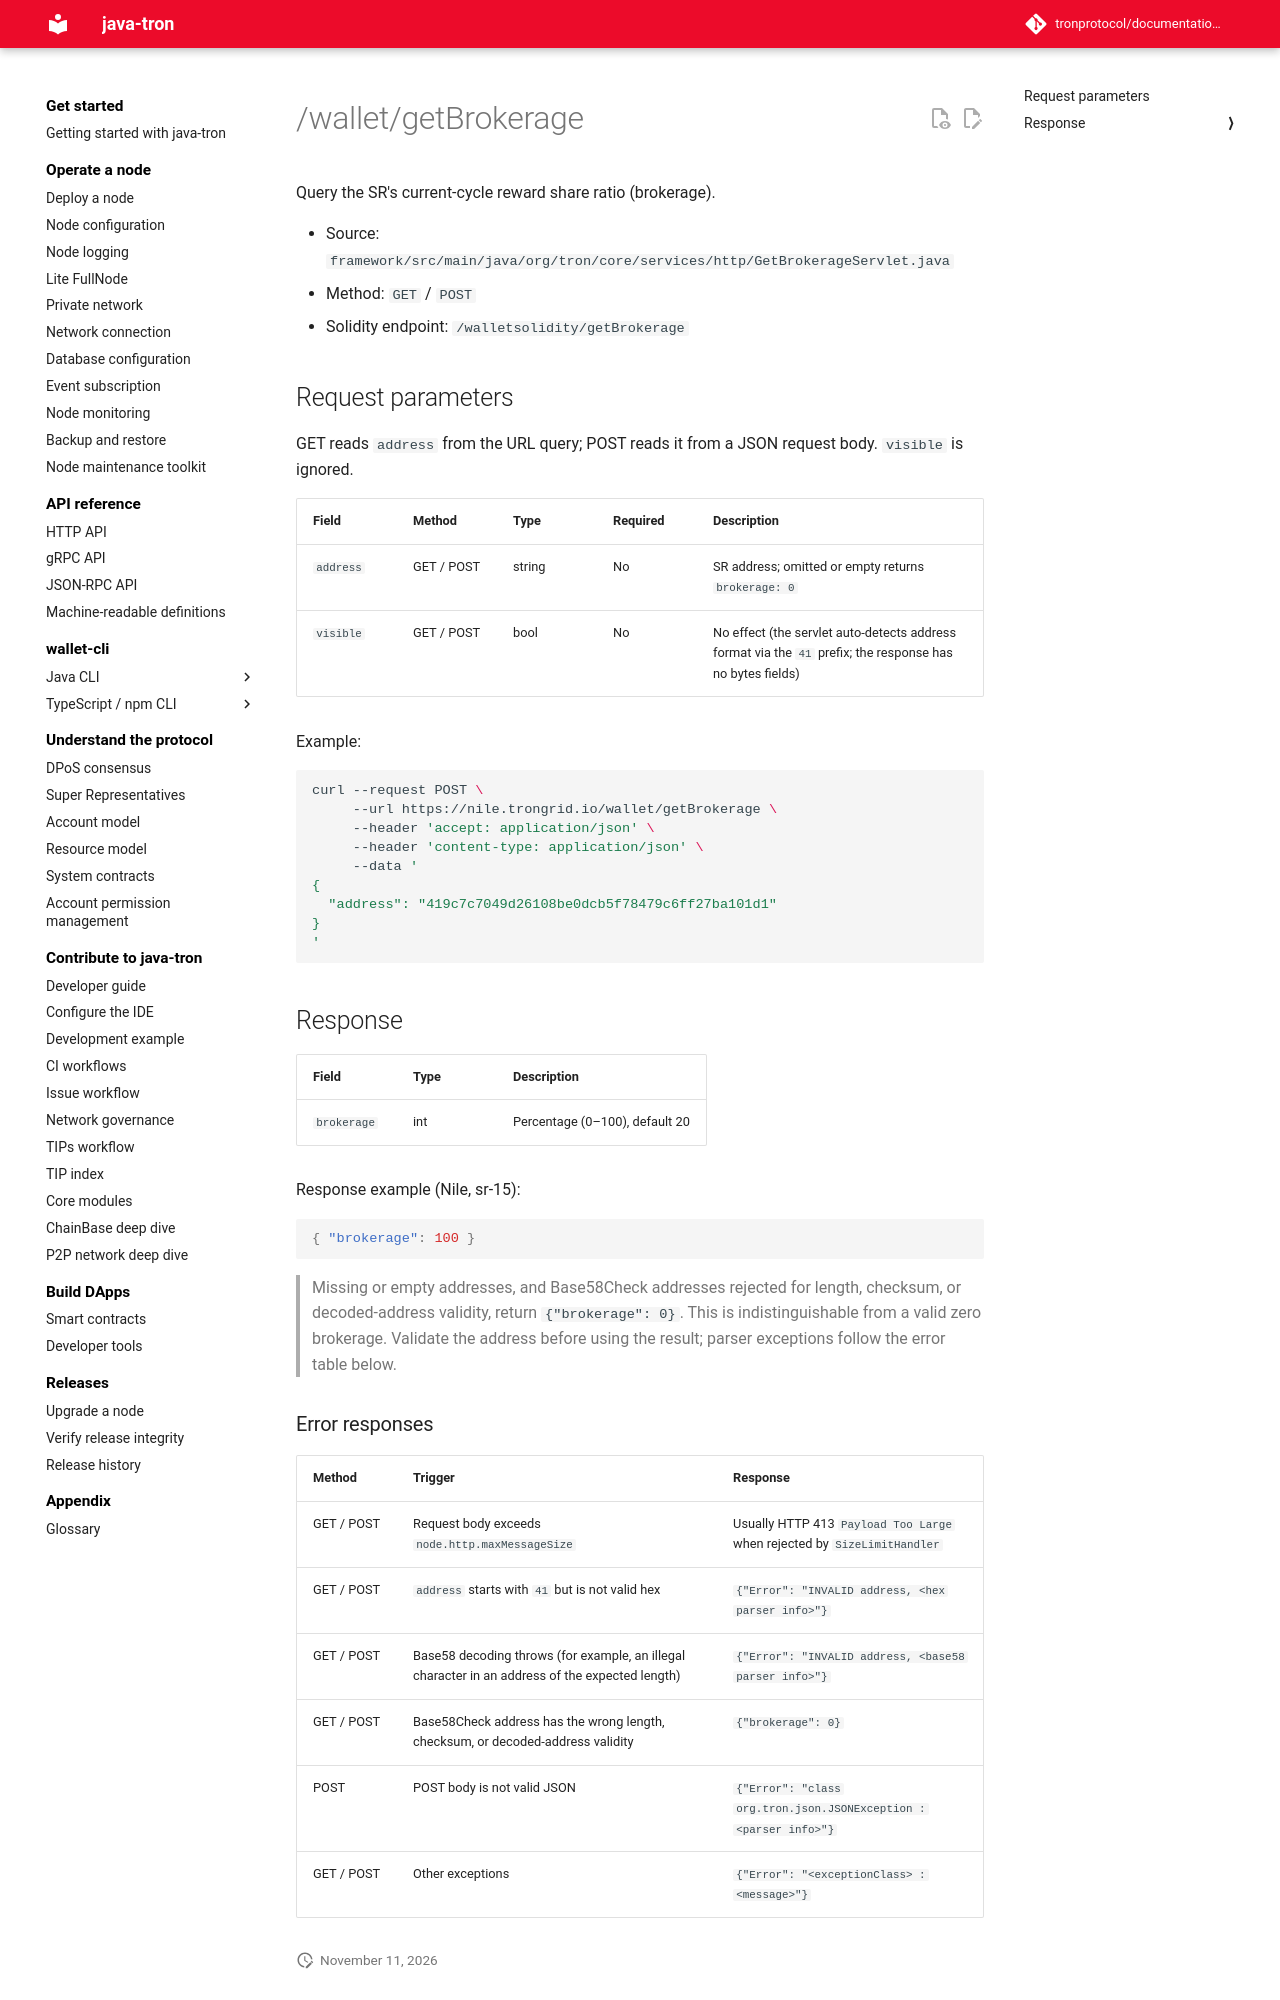

repository: tronprotocol/documentation-en · page: api/http/witness-and-governance/getBrokerage/index.html · generator: mkdocs

# /wallet/getBrokerage

Query the SR's current-cycle reward share ratio (brokerage).

- Source: `framework/src/main/java/org/tron/core/services/http/GetBrokerageServlet.java`
- Method: `GET` / `POST`
- Solidity endpoint: `/walletsolidity/getBrokerage`

## Request parameters

GET reads `address` from the URL query; POST reads it from a JSON request body. `visible` is ignored.

| Field | Method | Type | Required | Description |
|---|---|---|---|---|
| `address` | GET / POST | string | No | SR address; omitted or empty returns `brokerage: 0` |
| `visible` | GET / POST | bool | No | No effect (the servlet auto-detects address format via the `41` prefix; the response has no bytes fields) |

Example:

```bash
curl --request POST \
     --url https://nile.trongrid.io/wallet/getBrokerage \
     --header 'accept: application/json' \
     --header 'content-type: application/json' \
     --data '
{
  "address": "419c7c7049d26108be0dcb5f78479c6ff27ba101d1"
}
'
```
## Response

| Field | Type | Description |
|---|---|---|
| `brokerage` | int | Percentage (0–100), default 20 |

Response example (Nile, sr-15):

```json
{ "brokerage": 100 }
```

> Missing or empty addresses, and Base58Check addresses rejected for length, checksum, or decoded-address validity, return `{"brokerage": 0}`. This is indistinguishable from a valid zero brokerage. Validate the address before using the result; parser exceptions follow the error table below.
